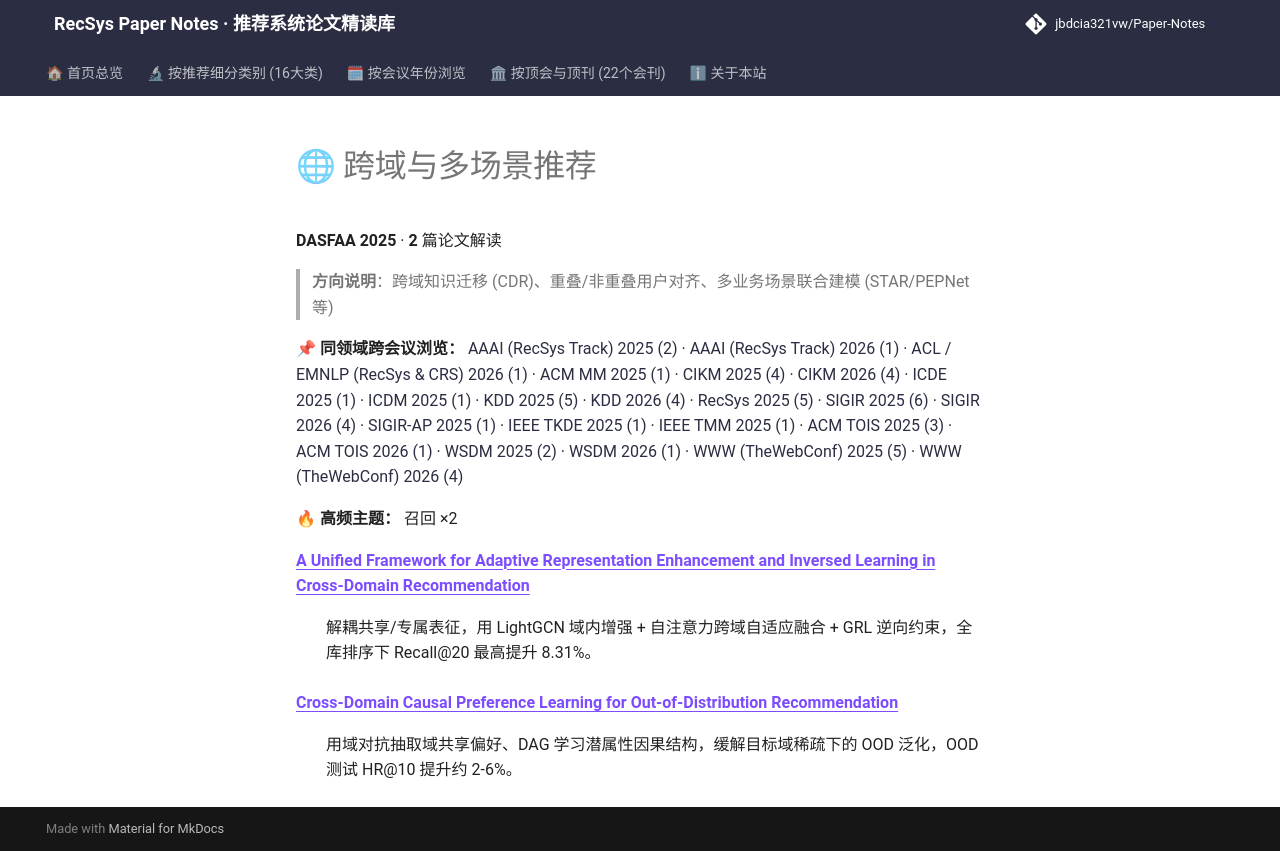

repository: jbdcia321vw/Paper-Notes · page: venues/DASFAA/2025/cross_domain_multi_scenario/index.html · generator: mkdocs

# 🌐 跨域与多场景推荐

**DASFAA 2025** · **2** 篇论文解读

> **方向说明**：跨域知识迁移 (CDR)、重叠/非重叠用户对齐、多业务场景联合建模 (STAR/PEPNet 等)

📌 **同领域跨会议浏览：** [AAAI (RecSys Track) 2025 (2)](../../../AAAI/2025/cross_domain_multi_scenario/) · [AAAI (RecSys Track) 2026 (1)](../../../AAAI/2026/cross_domain_multi_scenario/) · [ACL / EMNLP (RecSys & CRS) 2026 (1)](../../../ACL_EMNLP/2026/cross_domain_multi_scenario/) · [ACM MM 2025 (1)](../../../ACM_MM/2025/cross_domain_multi_scenario/) · [CIKM 2025 (4)](../../../CIKM/2025/cross_domain_multi_scenario/) · [CIKM 2026 (4)](../../../CIKM/2026/cross_domain_multi_scenario/) · [ICDE 2025 (1)](../../../ICDE/2025/cross_domain_multi_scenario/) · [ICDM 2025 (1)](../../../ICDM/2025/cross_domain_multi_scenario/) · [KDD 2025 (5)](../../../KDD/2025/cross_domain_multi_scenario/) · [KDD 2026 (4)](../../../KDD/2026/cross_domain_multi_scenario/) · [RecSys 2025 (5)](../../../RecSys/2025/cross_domain_multi_scenario/) · [SIGIR 2025 (6)](../../../SIGIR/2025/cross_domain_multi_scenario/) · [SIGIR 2026 (4)](../../../SIGIR/2026/cross_domain_multi_scenario/) · [SIGIR-AP 2025 (1)](../../../SIGIR-AP/2025/cross_domain_multi_scenario/) · [IEEE TKDE 2025 (1)](../../../TKDE/2025/cross_domain_multi_scenario/) · [IEEE TMM 2025 (1)](../../../TMM/2025/cross_domain_multi_scenario/) · [ACM TOIS 2025 (3)](../../../TOIS/2025/cross_domain_multi_scenario/) · [ACM TOIS 2026 (1)](../../../TOIS/2026/cross_domain_multi_scenario/) · [WSDM 2025 (2)](../../../WSDM/2025/cross_domain_multi_scenario/) · [WSDM 2026 (1)](../../../WSDM/2026/cross_domain_multi_scenario/) · [WWW (TheWebConf) 2025 (5)](../../../WWW/2025/cross_domain_multi_scenario/) · [WWW (TheWebConf) 2026 (4)](../../../WWW/2026/cross_domain_multi_scenario/)

🔥 **高频主题：** 召回 ×2

<dl>
<dt><strong><a href="a_unified_framework_for_adaptive_representation_enhancement_and_inversed_le/">A Unified Framework for Adaptive Representation Enhancement and Inversed Learning in Cross-Domain Recommendation</a></strong></dt>
<dd>
<p>解耦共享/专属表征，用 LightGCN 域内增强 + 自注意力跨域自适应融合 + GRL 逆向约束，全库排序下 Recall@20 最高提升 8.31%。</p>
</dd>
<dt><strong><a href="cross_domain_causal_preference_learning_for_out_of_distribution_recommendat/">Cross-Domain Causal Preference Learning for Out-of-Distribution Recommendation</a></strong></dt>
<dd>
<p>用域对抗抽取域共享偏好、DAG 学习潜属性因果结构，缓解目标域稀疏下的 OOD 泛化，OOD 测试 HR@10 提升约 2-6%。</p>
</dd>
</dl>
